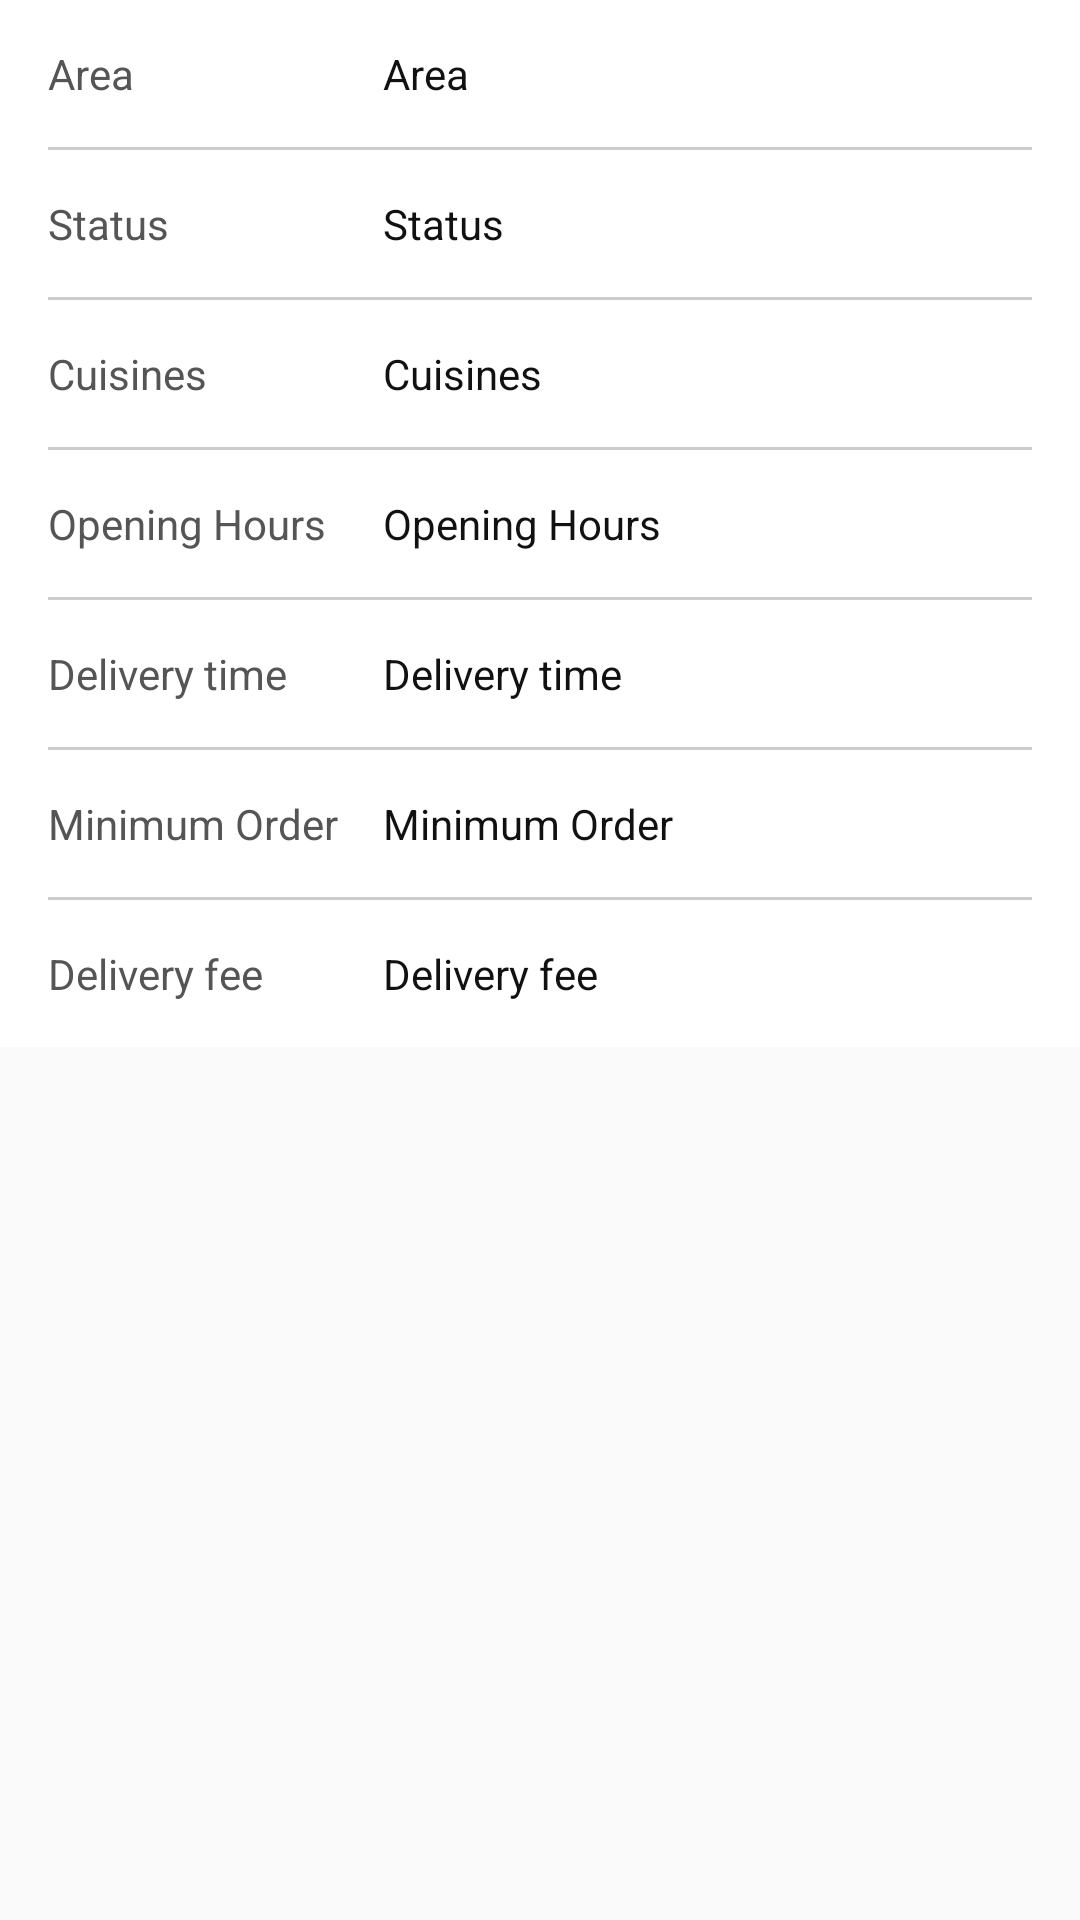

Produce the Android XML layout that renders to this screen, including the resource entries it uses.
<!-- AndroidManifest.xml: application theme AppTheme -->
<!-- res/layout/fragment_info.xml -->
<FrameLayout xmlns:android="http://schemas.android.com/apk/res/android"
    xmlns:tools="http://schemas.android.com/tools"
    android:layout_width="match_parent"
    android:layout_height="match_parent"
    tools:context="com.foodbee.foodbee.menu.InfoFragment">

    <TableLayout
        android:layout_width="match_parent"
        android:layout_height="wrap_content"
        android:stretchColumns="1"
        android:paddingLeft="@dimen/activity_horizontal_margin"
        android:paddingRight="@dimen/activity_horizontal_margin"
        android:divider="@drawable/divider"
        android:showDividers="middle"
        android:background="#fff">

        <TableRow>
            <TextView
                android:text="Area"
                android:paddingTop="@dimen/table_item_padding"
                android:paddingBottom="@dimen/table_item_padding"
                android:paddingRight="@dimen/table_item_padding"
                android:textColor="@color/textSecondary"/>
            <TextView
                android:text="Area"
                android:id="@+id/area"
                android:paddingTop="@dimen/table_item_padding"
                android:paddingBottom="@dimen/table_item_padding"
                android:textColor="@color/textPrimary"/>
        </TableRow>
        <TableRow>
            <TextView
                android:text="Status"
                android:paddingTop="@dimen/table_item_padding"
                android:paddingBottom="@dimen/table_item_padding"
                android:paddingRight="@dimen/table_item_padding"
                android:textColor="@color/textSecondary"/>
            <TextView
                android:text="Status"
                android:id="@+id/status"
                android:paddingTop="@dimen/table_item_padding"
                android:paddingBottom="@dimen/table_item_padding"
                android:textColor="@color/textPrimary"/>
        </TableRow>
        <TableRow>
            <TextView
                android:text="Cuisines"
                android:paddingTop="@dimen/table_item_padding"
                android:paddingBottom="@dimen/table_item_padding"
                android:paddingRight="@dimen/table_item_padding"
                android:textColor="@color/textSecondary"/>
            <TextView
                android:text="Cuisines"
                android:id="@+id/cuisines"
                android:paddingTop="@dimen/table_item_padding"
                android:paddingBottom="@dimen/table_item_padding"
                android:textColor="@color/textPrimary"/>
        </TableRow>
        <TableRow>
            <TextView
                android:text="Opening Hours"
                android:paddingTop="@dimen/table_item_padding"
                android:paddingBottom="@dimen/table_item_padding"
                android:paddingRight="@dimen/table_item_padding"
                android:textColor="@color/textSecondary"/>
            <TextView
                android:text="Opening Hours"
                android:id="@+id/opening_hours"
                android:paddingTop="@dimen/table_item_padding"
                android:paddingBottom="@dimen/table_item_padding"
                android:textColor="@color/textPrimary"/>
        </TableRow>
        <TableRow>
            <TextView
                android:text="Delivery time"
                android:paddingTop="@dimen/table_item_padding"
                android:paddingBottom="@dimen/table_item_padding"
                android:paddingRight="@dimen/table_item_padding"
                android:textColor="@color/textSecondary"/>
            <TextView
                android:text="Delivery time"
                android:id="@+id/delivery_time"
                android:paddingTop="@dimen/table_item_padding"
                android:paddingBottom="@dimen/table_item_padding"
                android:textColor="@color/textPrimary"/>
        </TableRow>
        <TableRow>
            <TextView
                android:text="Minimum Order"
                android:paddingTop="@dimen/table_item_padding"
                android:paddingBottom="@dimen/table_item_padding"
                android:paddingRight="@dimen/table_item_padding"
                android:textColor="@color/textSecondary"/>
            <TextView
                android:text="Minimum Order"
                android:id="@+id/minimum_order"
                android:paddingTop="@dimen/table_item_padding"
                android:paddingBottom="@dimen/table_item_padding"
                android:textColor="@color/textPrimary"/>
        </TableRow>
        <TableRow>
            <TextView
                android:text="Delivery fee"
                android:paddingTop="@dimen/table_item_padding"
                android:paddingBottom="@dimen/table_item_padding"
                android:paddingRight="@dimen/table_item_padding"
                android:textColor="@color/textSecondary"/>
            <TextView
                android:text="Delivery fee"
                android:id="@+id/delivery_fee"
                android:paddingTop="@dimen/table_item_padding"
                android:paddingBottom="@dimen/table_item_padding"
                android:textColor="@color/textPrimary"/>
        </TableRow>
    </TableLayout>

</FrameLayout>
<!-- resources referenced by this layout -->
<resources>
  <color name="textPrimary">#111</color>
  <color name="textSecondary">#555</color>
  <dimen name="activity_horizontal_margin">16dp</dimen>
  <dimen name="table_item_padding">15dp</dimen>
  <!-- drawable divider (drawable) -->
  <?xml version="1.0" encoding="utf-8"?>
  <shape xmlns:android="http://schemas.android.com/apk/res/android" android:shape="rectangle">
      <size android:height="1dp" />
      <solid android:color="#ccc" />
  </shape>
  <style name="AppTheme" parent="Theme.AppCompat.Light.DarkActionBar">
          
          <item name="colorPrimary">@color/colorPrimary</item>
          <item name="colorPrimaryDark">@color/colorPrimaryDark</item>
          <item name="colorAccent">@color/colorPrimaryDark</item>
      </style>
  <color name="colorPrimary">#ffa600</color>
  <color name="colorPrimaryDark">#f57c00</color>
</resources>
